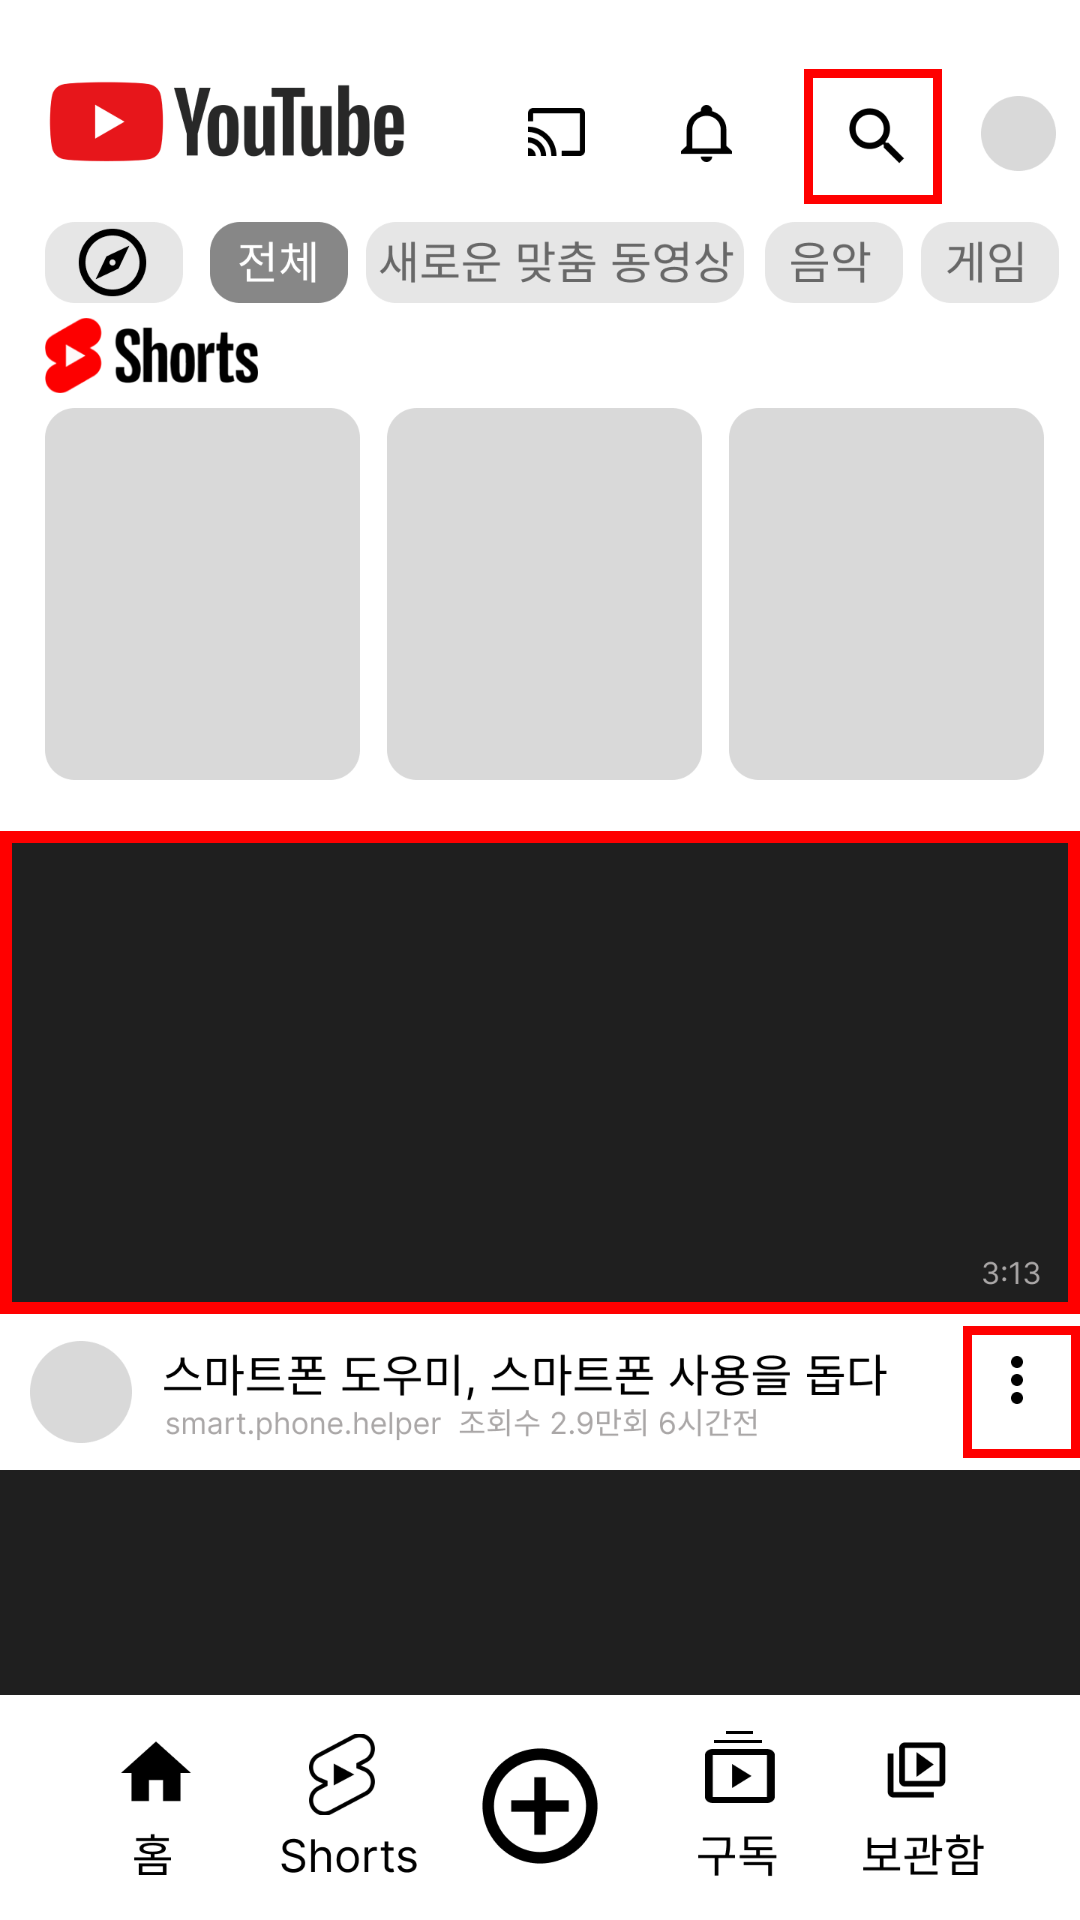

Reconstruct the res/layout file that produces this screen, plus the resources it refers to.
<!-- AndroidManifest.xml: application theme Theme.SmartphoneHelper -->
<!-- res/layout/activity_youtube_main.xml -->
<?xml version="1.0" encoding="utf-8"?>
<androidx.constraintlayout.widget.ConstraintLayout xmlns:android="http://schemas.android.com/apk/res/android"
    xmlns:app="http://schemas.android.com/apk/res-auto"
    xmlns:tools="http://schemas.android.com/tools"
    android:layout_width="match_parent"
    android:layout_height="match_parent"
    tools:context=".YoutubeMainActivity">

    <ImageView
        android:id="@+id/youtube_main"
        android:layout_width="0dp"
        android:layout_height="0dp"
        app:layout_constraintBottom_toBottomOf="parent"
        app:layout_constraintEnd_toEndOf="parent"
        app:layout_constraintHorizontal_bias="0.0"
        app:layout_constraintStart_toStartOf="parent"
        app:layout_constraintTop_toTopOf="parent"
        app:layout_constraintVertical_bias="1.0"
        app:srcCompat="@drawable/youtube_main" />

    <RelativeLayout
        android:id="@+id/popupContainer"
        android:layout_width="match_parent"
        android:layout_height="wrap_content"
        android:layout_alignParentTop="true"
        android:layout_marginTop="120dp"
        android:background="#80000000"
        android:padding="16dp"
        android:visibility="gone"
        app:layout_constraintTop_toTopOf="parent">

        <TextView
            android:id="@+id/messageTextView"
            android:layout_width="match_parent"
            android:layout_height="wrap_content"
            android:gravity="center"
            android:padding="1dp"
            android:textColor="#FFFFFF"
            android:textSize="25sp" />

    </RelativeLayout>


    <Button
        android:id="@+id/youtube_searchButton"
        android:layout_width="53dp"
        android:layout_height="54dp"
        app:layout_constraintBottom_toBottomOf="parent"
        app:layout_constraintEnd_toEndOf="parent"
        app:layout_constraintHorizontal_bias="0.86"
        app:layout_constraintStart_toStartOf="parent"
        app:layout_constraintTop_toTopOf="parent"
        app:layout_constraintVertical_bias="0.038"
        android:background="@android:color/transparent" />

    <Button
        android:id="@+id/youtube_videoButton"
        android:layout_width="413dp"
        android:layout_height="187dp"
        app:layout_constraintBottom_toBottomOf="parent"
        app:layout_constraintEnd_toEndOf="parent"
        app:layout_constraintStart_toStartOf="parent"
        app:layout_constraintTop_toTopOf="parent"
        app:layout_constraintVertical_bias="0.57"
        android:background="@android:color/transparent" />


    <Button
        android:id="@+id/youtube_menuButton"
        android:layout_width="40dp"
        android:layout_height="wrap_content"
        android:layout_marginEnd="10dp"
        android:layout_marginBottom="8dp"
        app:layout_constraintBottom_toBottomOf="parent"
        app:layout_constraintEnd_toEndOf="parent"
        app:layout_constraintHorizontal_bias="1.0"
        app:layout_constraintStart_toStartOf="parent"
        app:layout_constraintTop_toTopOf="parent"
        app:layout_constraintVertical_bias="0.739"
        android:background="@android:color/transparent"/>

</androidx.constraintlayout.widget.ConstraintLayout>
<!-- resources referenced by this layout -->
<resources>
  <!-- drawable youtube_main: png bitmap (drawable, 103471 bytes) -->
  <style name="Theme.SmartphoneHelper" parent="Theme.AppCompat.DayNight.DarkActionBar">
          
          <item name="colorPrimary">@color/purple_500</item>
          <item name="colorPrimaryVariant">@color/purple_700</item>
          <item name="colorOnPrimary">@color/white</item>
          
          <item name="colorSecondary">@color/teal_200</item>
          <item name="colorSecondaryVariant">@color/teal_700</item>
          <item name="colorOnSecondary">@color/black</item>
          
          <item name="android:statusBarColor" tools:targetApi="l">?attr/colorPrimaryVariant</item>
          
      </style>
  <color name="purple_500">#FF6200EE</color>
  <color name="purple_700">#FF3700B3</color>
  <color name="white">#FFFFFFFF</color>
  <color name="teal_200">#FF03DAC5</color>
  <color name="teal_700">#FF018786</color>
  <color name="black">#FF000000</color>
</resources>
